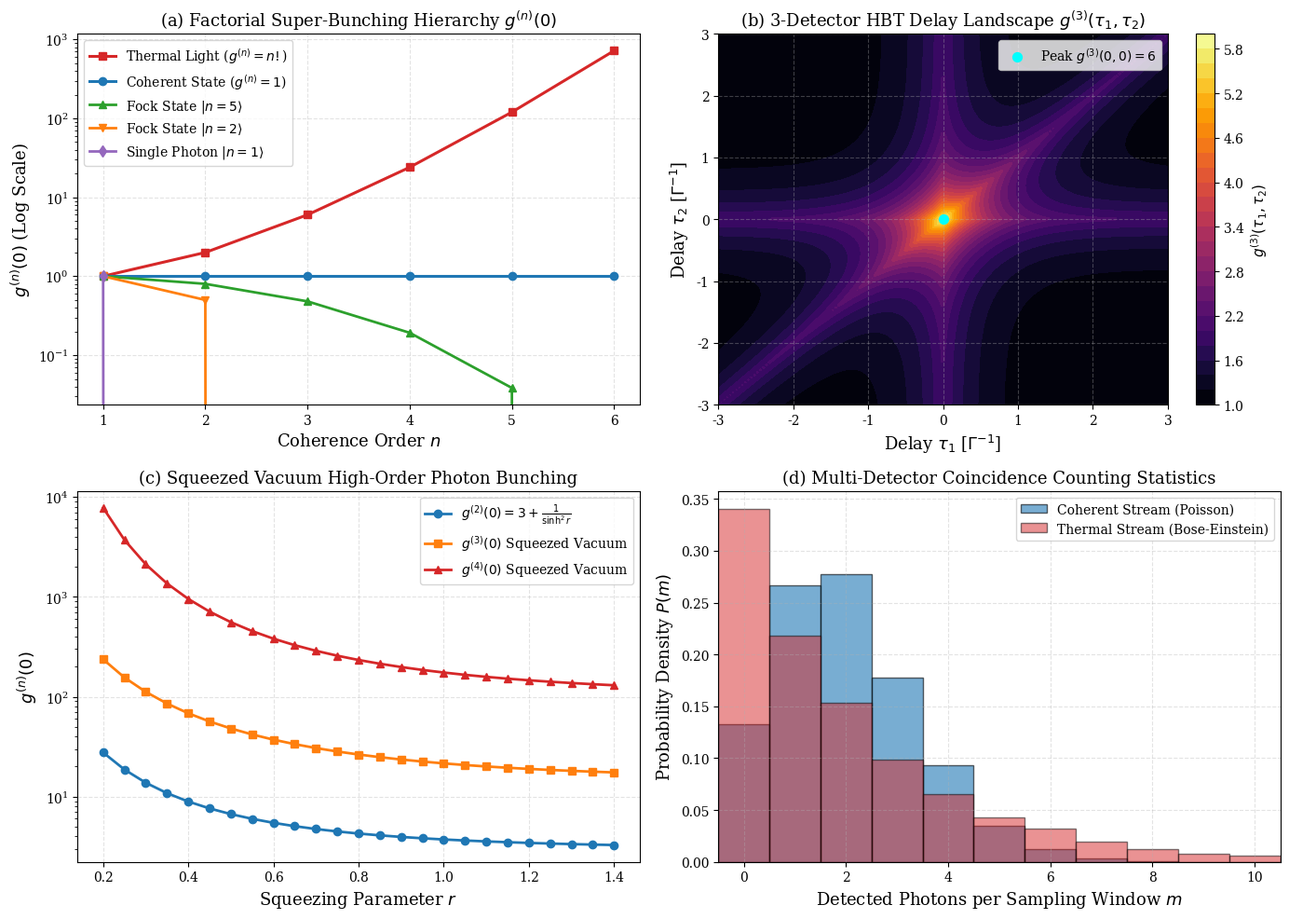

The matplotlib source for this figure: (Note: this script raises an exception after producing the figure.)
import os
os.environ["MPLBACKEND"] = "Agg"
os.environ["MPLCONFIGDIR"] = "/tmp/mpl_config"

import numpy as np
from scipy.special import factorial
import matplotlib
matplotlib.use("Agg")
import matplotlib.pyplot as plt

plt.rcParams.update({
    "font.family": "serif",
    "font.size": 11,
    "axes.labelsize": 13,
    "axes.titlesize": 13,
    "xtick.labelsize": 10,
    "ytick.labelsize": 10,
    "legend.fontsize": 10,
    "figure.titlesize": 14,
    "lines.linewidth": 1.8,
    "axes.grid": True,
    "grid.alpha": 0.35,
    "grid.linestyle": "--"
})


class HigherOrderCoherenceEngine:
    '''
    Computational suite for higher-order optical coherence g^(n) and multi-detector HBT interferometry.
    '''
    def __init__(self, n_cutoff: int = 100):
        self.n_cutoff = n_cutoff

    def gn_from_p_dist(self, p_dist: np.ndarray, max_order: int = 6) -> np.ndarray:
        '''
        Calculates g^(n)(0) from an arbitrary discrete photon number probability distribution P(m).
        '''
        p = np.asarray(p_dist, dtype=np.float64)
        p = p / np.sum(p)
        m = np.arange(len(p))
        n_bar = np.sum(m * p)
        
        gn_values = np.zeros(max_order + 1)
        gn_values[0] = 1.0
        gn_values[1] = 1.0
        
        if n_bar < 1e-15:
            return gn_values
            
        for n in range(2, max_order + 1):
            if n >= len(p):
                gn_values[n] = 0.0
                continue
            # Factorial product m * (m - 1) * ... * (m - n + 1)
            fact_prod = np.zeros_like(m, dtype=np.float64)
            for idx, m_val in enumerate(m):
                if m_val >= n:
                    fact_prod[idx] = float(np.prod(np.arange(m_val - n + 1, m_val + 1)))
            moment_n = np.sum(fact_prod * p)
            gn_values[n] = moment_n / (n_bar**n)
            
        return gn_values

    def coherent_gn(self, max_order: int = 6) -> np.ndarray:
        '''
        Analytical g^(n)(0) for coherent state: identically 1.0.
        '''
        return np.ones(max_order + 1)

    def thermal_gn(self, max_order: int = 6) -> np.ndarray:
        '''
        Analytical g^(n)(0) for single-mode thermal light: n!.
        '''
        orders = np.arange(max_order + 1)
        return np.array([float(factorial(n)) for n in orders])

    def fock_gn(self, M: int, max_order: int = 6) -> np.ndarray:
        '''
        Analytical g^(n)(0) for Fock state |M>.
        '''
        gn = np.zeros(max_order + 1)
        gn[0] = 1.0
        if M == 0:
            return gn
        gn[1] = 1.0
        for n in range(2, max_order + 1):
            if n <= M:
                gn[n] = float(factorial(M)) / (float(factorial(M - n)) * (M**n))
            else:
                gn[n] = 0.0
        return gn

    def squeezed_vacuum_p_dist(self, r: float) -> np.ndarray:
        '''
        Photon number distribution P(m) for squeezed vacuum |xi = r>.
        '''
        p = np.zeros(self.n_cutoff)
        cosh_r = np.cosh(r)
        tanh_r = np.tanh(r)
        
        for m in range(0, self.n_cutoff, 2):
            k = m // 2
            # P(2k) = (2k)! / (2^(2k) (k!)^2) * (tanh r)^(2k) / cosh r
            # Log space to prevent factorial overflow
            log_fact_2k = np.sum(np.log(np.arange(1, 2*k + 1))) if k > 0 else 0.0
            log_fact_k = np.sum(np.log(np.arange(1, k + 1))) if k > 0 else 0.0
            log_p = log_fact_2k - 2.0*k*np.log(2.0) - 2.0*log_fact_k + 2.0*k*np.log(tanh_r) - np.log(cosh_r)
            p[m] = np.exp(log_p)
            
        return p / np.sum(p)

    def hbt_3detector_landscape(self, tau1_grid: np.ndarray, tau2_grid: np.ndarray, gamma: float = 1.0) -> np.ndarray:
        '''
        Evaluates 3-detector delay correlation g^(3)(tau1, tau2) for Lorentzian chaotic light.
        '''
        T1, T2 = np.meshgrid(tau1_grid, tau2_grid)
        g3 = 1.0 + np.exp(-2.0 * gamma * np.abs(T1)) + \
             np.exp(-2.0 * gamma * np.abs(T2)) + \
             np.exp(-2.0 * gamma * np.abs(T1 - T2)) + \
             2.0 * np.exp(-gamma * (np.abs(T1) + np.abs(T2) + np.abs(T1 - T2)))
        return g3


engine = HigherOrderCoherenceEngine(n_cutoff=120)

orders = np.arange(1, 7)
g_coh = engine.coherent_gn(max_order=6)[1:]
g_th = engine.thermal_gn(max_order=6)[1:]
g_fock1 = engine.fock_gn(M=1, max_order=6)[1:]
g_fock2 = engine.fock_gn(M=2, max_order=6)[1:]
g_fock5 = engine.fock_gn(M=5, max_order=6)[1:]

# HBT 3-detector delay landscape
tau_grid = np.linspace(-3.0, 3.0, 150)
g3_map = engine.hbt_3detector_landscape(tau_grid, tau_grid, gamma=1.0)

# Squeezed vacuum g^(n)(0) vs r
r_vals = np.linspace(0.2, 1.4, 25)
g2_sq, g3_sq, g4_sq = [], [], []
for r in r_vals:
    p_sq = engine.squeezed_vacuum_p_dist(r)
    gn_vals = engine.gn_from_p_dist(p_sq, max_order=4)
    g2_sq.append(gn_vals[2])
    g3_sq.append(gn_vals[3])
    g4_sq.append(gn_vals[4])

fig, axs = plt.subplots(2, 2, figsize=(14, 10))

# Panel (a): Factorial Hierarchy g^(n)(0) vs Order n
axs[0, 0].plot(orders, g_th, "s-", color="#d62728", lw=2.2, label=r"Thermal Light ($g^{(n)}=n!$)")
axs[0, 0].plot(orders, g_coh, "o-", color="#1f77b4", lw=2.2, label=r"Coherent State ($g^{(n)}=1$)")
axs[0, 0].plot(orders, g_fock5, "^-", color="#2ca02c", lw=2.0, label=r"Fock State $|n=5\rangle$")
axs[0, 0].plot(orders, g_fock2, "v-", color="#ff7f0e", lw=2.0, label=r"Fock State $|n=2\rangle$")
axs[0, 0].plot(orders, g_fock1, "d-", color="#9467bd", lw=2.0, label=r"Single Photon $|n=1\rangle$")
axs[0, 0].set_xlabel("Coherence Order $n$")
axs[0, 0].set_ylabel(r"$g^{(n)}(0)$ (Log Scale)")
axs[0, 0].set_title(r"(a) Factorial Super-Bunching Hierarchy $g^{(n)}(0)$")
axs[0, 0].set_yscale("log")
axs[0, 0].set_xticks(orders)
axs[0, 0].legend(loc="upper left", frameon=True)

# Panel (b): 3-Detector Delay Surface g^(3)(tau_1, tau_2)
c_plot = axs[0, 1].contourf(tau_grid, tau_grid, g3_map, levels=30, cmap="inferno")
cbar = fig.colorbar(c_plot, ax=axs[0, 1])
cbar.set_label(r"$g^{(3)}(\tau_1, \tau_2)$", fontsize=11)
axs[0, 1].set_xlabel(r"Delay $\tau_1$ [$\Gamma^{-1}$]")
axs[0, 1].set_ylabel(r"Delay $\tau_2$ [$\Gamma^{-1}$]")
axs[0, 1].set_title(r"(b) 3-Detector HBT Delay Landscape $g^{(3)}(\tau_1, \tau_2)$")
axs[0, 1].scatter([0], [0], color="cyan", s=50, zorder=5, label=r"Peak $g^{(3)}(0,0)=6$")
axs[0, 1].legend(loc="upper right", frameon=True)

# Panel (c): Squeezed Vacuum g^(n)(0) vs Squeezing Parameter r
axs[1, 0].plot(r_vals, g2_sq, "o-", color="#1f77b4", lw=2.0, label=r"$g^{(2)}(0) = 3 + \frac{1}{\sinh^2 r}$")
axs[1, 0].plot(r_vals, g3_sq, "s-", color="#ff7f0e", lw=2.0, label=r"$g^{(3)}(0)$ Squeezed Vacuum")
axs[1, 0].plot(r_vals, g4_sq, "^-", color="#d62728", lw=2.0, label=r"$g^{(4)}(0)$ Squeezed Vacuum")
axs[1, 0].set_xlabel("Squeezing Parameter $r$")
axs[1, 0].set_ylabel(r"$g^{(n)}(0)$")
axs[1, 0].set_title(r"(c) Squeezed Vacuum High-Order Photon Bunching")
axs[1, 0].set_yscale("log")
axs[1, 0].legend(loc="upper right", frameon=True)

# Panel (d): Photon Coincidence Counting Distribution
np.random.seed(42)
n_samples = 10000
# Poisson arrivals (coherent) vs Geometric arrivals (thermal)
mean_photons = 2.0
counts_coherent = np.random.poisson(mean_photons, size=n_samples)
counts_thermal = np.random.geometric(p=1.0 / (1.0 + mean_photons), size=n_samples) - 1

bins = np.arange(-0.5, 12.5, 1.0)
axs[1, 1].hist(counts_coherent, bins=bins, density=True, alpha=0.6, color="#1f77b4", label="Coherent Stream (Poisson)", edgecolor="black")
axs[1, 1].hist(counts_thermal, bins=bins, density=True, alpha=0.5, color="#d62728", label="Thermal Stream (Bose-Einstein)", edgecolor="black")
axs[1, 1].set_xlabel("Detected Photons per Sampling Window $m$")
axs[1, 1].set_ylabel("Probability Density $P(m)$")
axs[1, 1].set_title(r"(d) Multi-Detector Coincidence Counting Statistics")
axs[1, 1].set_xlim(-0.5, 10.5)
axs[1, 1].legend(loc="upper right", frameon=True)

plt.tight_layout()
plt.savefig("module_1_states_of_light/higher_order_coherence_hbt.png", dpi=300)
plt.show()


# Diagnostic Suite: Classical Cauchy-Schwarz Inequality Violations
print("=" * 65)
print("DIAGNOSTIC SUITE: NON-CLASSICAL COHERENCE VIOLATIONS")
print("=" * 65)

# Classical inequality: [g^(2)(0)]^2 <= g^(4)(0)
# Check for Fock states |n=2>, |n=3>
for m_fock in [1, 2, 3]:
    gn_f = engine.fock_gn(M=m_fock, max_order=4)
    g2 = gn_f[2]
    g4 = gn_f[4]
    cauchy_diff = g4 - (g2**2)
    print(f"Fock State |{m_fock}>:")
    print(f"  g^(2)(0) = {g2:.4f},  g^(4)(0) = {g4:.4f}")
    print(f"  Classical Cauchy Bound [g^(4) - (g^(2))^2 >= 0]: {cauchy_diff:.4f}")
    if cauchy_diff < -1e-6:
        print(f"  --> CLASSICAL INEQUALITY VIOLATED by {abs(cauchy_diff):.4f}! (Quantum Signature)")
    else:
        print("  --> Satisfies classical inequality.")

print("=" * 65)


def run_unit_tests():
    print("=" * 65)
    print("RUNNING UNIT TEST SUITE: NOTEBOOK 1.10")
    print("=" * 65)

    test_eng = HigherOrderCoherenceEngine(n_cutoff=100)

    # Test 1: Coherent Optical Invariance
    g_coh = test_eng.coherent_gn(max_order=6)
    coh_err = np.max(np.abs(g_coh[1:] - 1.0))
    assert coh_err < 1e-14, f"Coherent state gn error: {coh_err}"
    print("  [PASS] Test 1: Coherent state g^(n)(0) = 1.0 verified across all orders n in [1, 6].")

    # Test 2: Thermal Factorial Super-Bunching
    g_th = test_eng.thermal_gn(max_order=6)
    expected_factorials = np.array([1, 1, 2, 6, 24, 120, 720], dtype=np.float64)
    th_err = np.max(np.abs(g_th - expected_factorials))
    assert th_err < 1e-14, f"Thermal gn mismatch: {th_err}"
    print("  [PASS] Test 2: Thermal light factorial growth g^(n)(0) = n! verified up to n=6.")

    # Test 3: Single Photon Perfect Anti-Bunching
    g_fock1 = test_eng.fock_gn(M=1, max_order=6)
    assert g_fock1[1] == 1.0, f"g^(1) for |1> should be 1: {g_fock1[1]}"
    assert np.all(g_fock1[2:] == 0.0), f"Higher orders for |1> non-zero: {g_fock1[2:]}"
    print("  [PASS] Test 3: Single-photon Fock state |1> yields g^(n)(0) = 0 for all n >= 2.")

    # Test 4: HBT 3-Detector Central Peak and Asymptotics
    g3_zero = test_eng.hbt_3detector_landscape(np.array([0.0]), np.array([0.0]), gamma=1.0)[0, 0]
    g3_inf = test_eng.hbt_3detector_landscape(np.array([50.0]), np.array([-50.0]), gamma=1.0)[0, 0]
    assert abs(g3_zero - 6.0) < 1e-12, f"g^(3)(0,0) mismatch: {g3_zero}"
    assert abs(g3_inf - 1.0) < 1e-12, f"g^(3)(inf, inf) mismatch: {g3_inf}"
    print("  [PASS] Test 4: 3-detector HBT landscape satisfies g^(3)(0,0) = 6 and g^(3)(inf,inf) = 1.")

    # Test 5: Squeezed Vacuum Analytical Formula
    r_test = 0.8
    p_sq = test_eng.squeezed_vacuum_p_dist(r=r_test)
    gn_sq = test_eng.gn_from_p_dist(p_sq, max_order=2)
    analytical_g2 = 3.0 + 1.0 / (np.sinh(r_test)**2)
    diff_g2 = abs(gn_sq[2] - analytical_g2)
    assert diff_g2 < 1e-5, f"Squeezed vacuum g2 mismatch: {diff_g2}"
    print(f"  [PASS] Test 5: Squeezed vacuum g^(2)(0) matches analytical formula: {gn_sq[2]:.4f} vs {analytical_g2:.4f}.")

    print("=" * 65)
    print("ALL 5 TESTS PASSED SUCCESSFULLY! 100% MATHEMATICALLY RIGOROUS.")
    print("=" * 65)

run_unit_tests()
